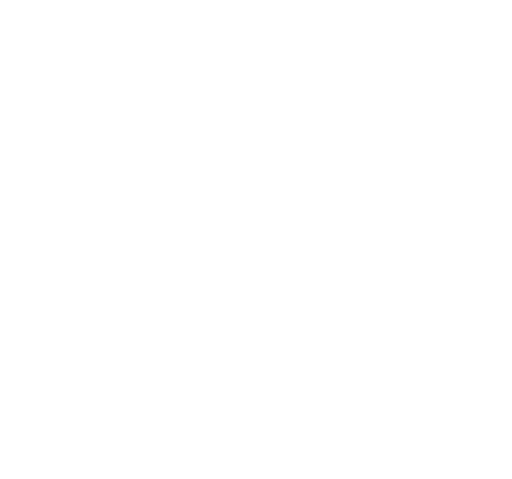
t = 0.00 s
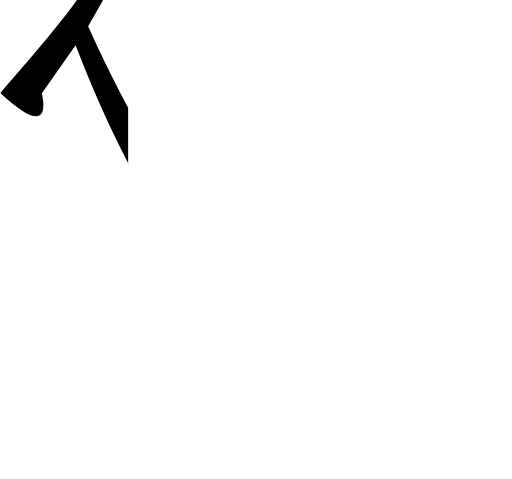
t = 0.13 s
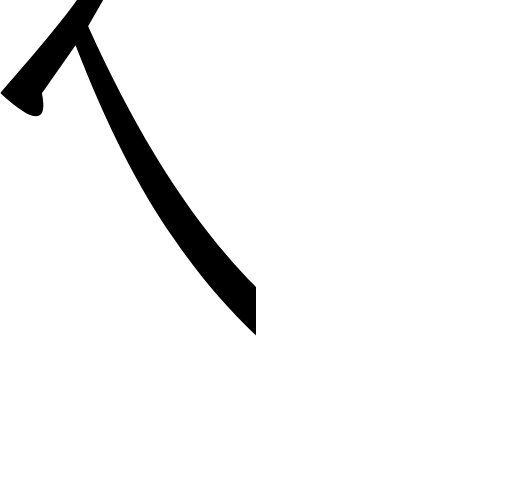
t = 0.25 s
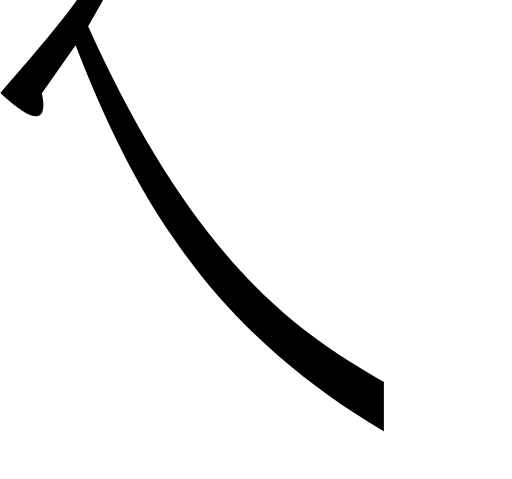
t = 0.38 s
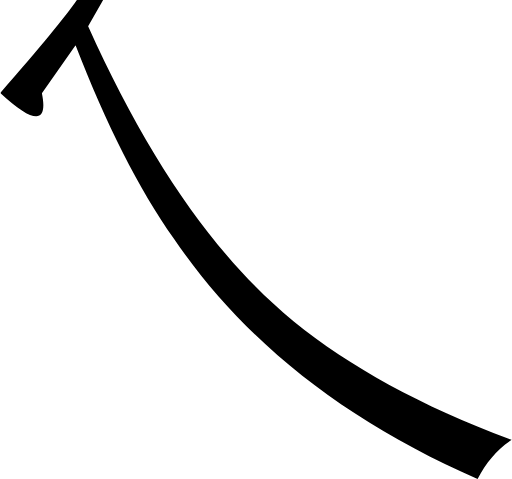
t = 0.50 s

The animated SVG that drew these frames (rendered in a browser with its animation timeline set to each time). Animation: 1 SMIL element (animate=1); one cycle of 0.50 s.

<svg viewBox="0.0,0.0 122.8,115.0" xmlns="http://www.w3.org/2000/svg">
  <clipPath id="up">
    <path d="
      M 18.1,10.9
      l -0.1,0.1
      l -8.0,11.4
      c 1.5,7.4,-1.9,7.4,-10.0,-0.1
      c 9.6,-10.9,15.7,-18.4,18.4,-22.3
      h 6.3
      l -3.5,6.1
      l -0.1,0.2
      c 14.4,32.1,30.8,55.7,49.3,70.8
      c 13.5,11.0,30.9,20.5,52.4,28.5
      c -3.4,2.2,-6.1,5.4,-8.2,9.4
      c -31.9,-13.9,-56.2,-33.1,-72.9,-57.7
      C 33.2,45.3,25.4,29.7,18.1,10.9
      Z"
    />
  </clipPath>
  <g clip-path="url(#up)">
    <rect x="0" y="0" width="0" height="115">
      <animate attributeName="width" values="0;122.8" begin="0s" dur="0.5s" repeatCount="1" fill="freeze"/>
    </rect>
  </g>
</svg>
